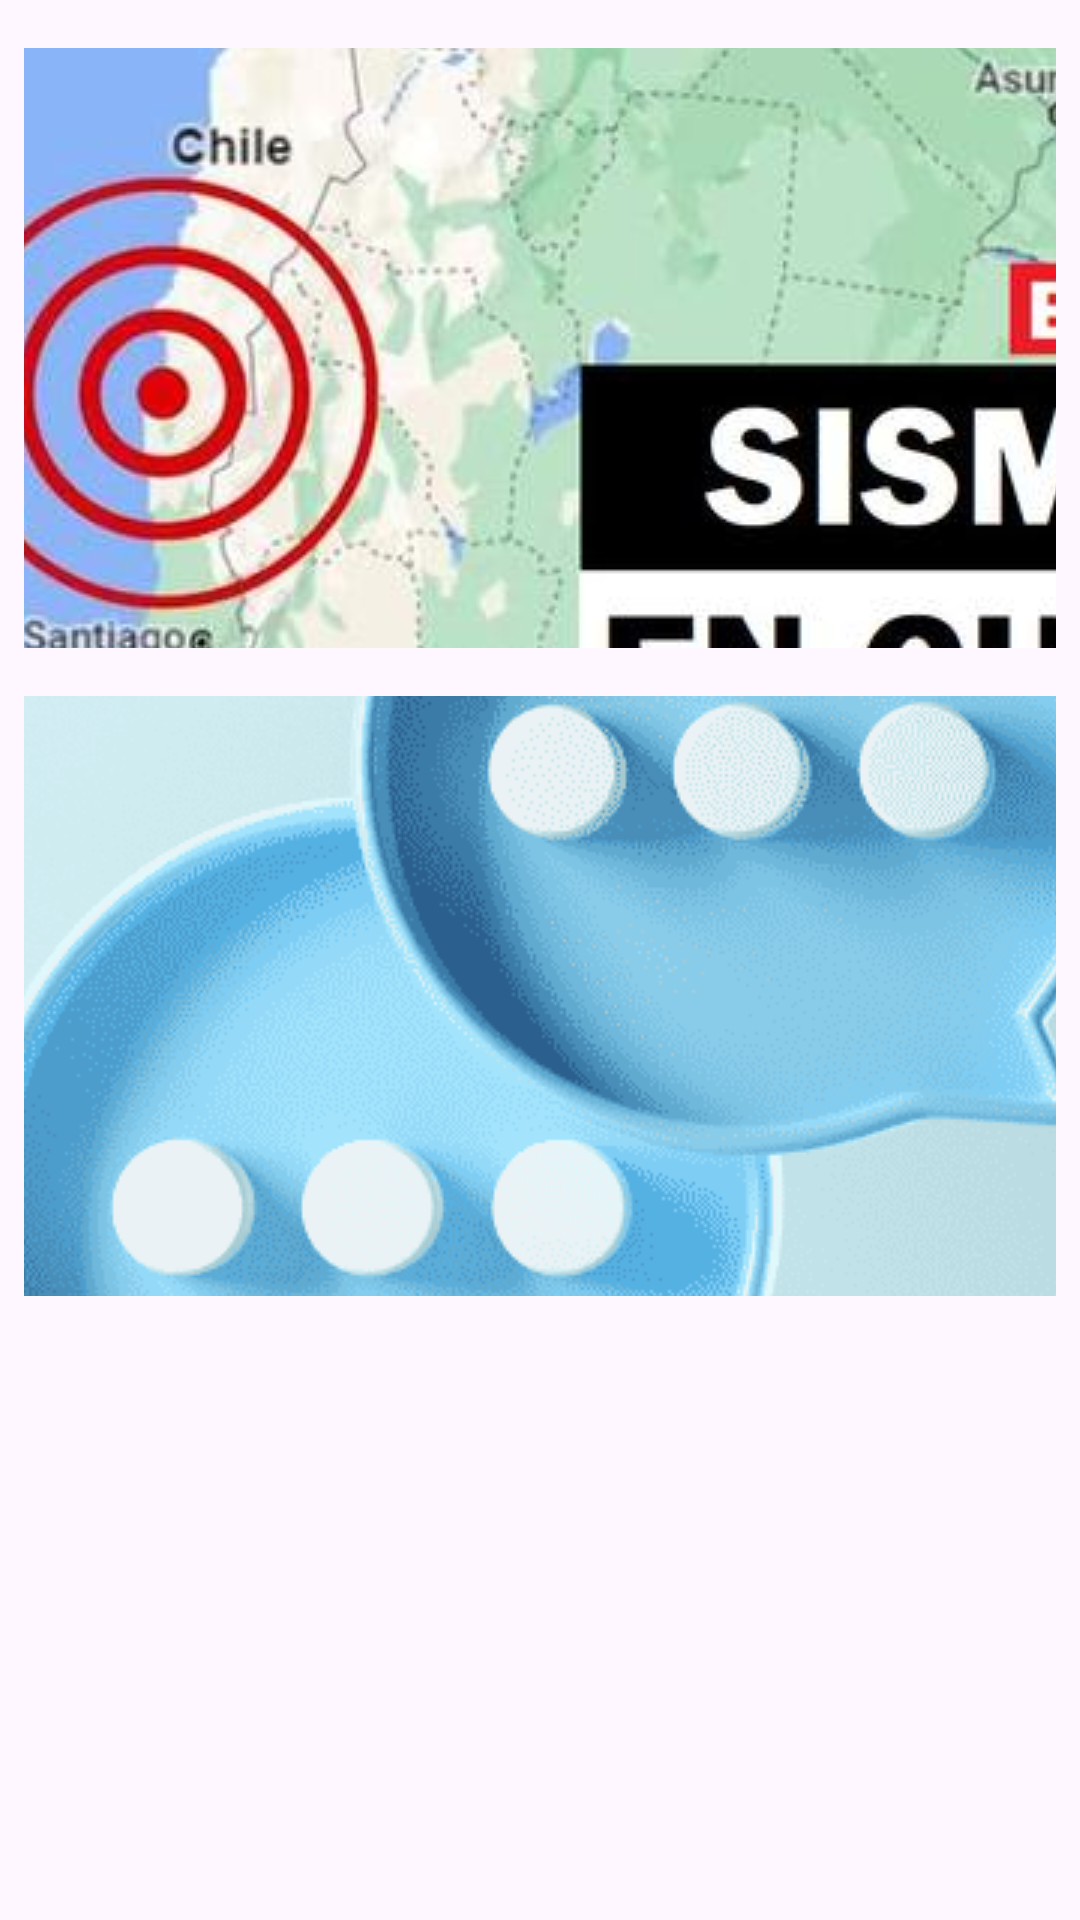

Layout XML and referenced resources for this Android screen:
<!-- AndroidManifest.xml: application theme Theme.FeriaIoT -->
<!-- res/layout/activity_principal.xml -->
<?xml version="1.0" encoding="utf-8"?>
<androidx.constraintlayout.widget.ConstraintLayout xmlns:android="http://schemas.android.com/apk/res/android"
    xmlns:app="http://schemas.android.com/apk/res-auto"
    xmlns:tools="http://schemas.android.com/tools"
    android:layout_width="match_parent"
    android:layout_height="match_parent">

    <ImageButton
        android:id="@+id/btmEventosSismicos"
        android:layout_width="0dp"
        android:layout_height="200dp"
        android:layout_marginStart="8dp"
        android:layout_marginTop="16dp"
        android:layout_marginEnd="8dp"
        android:onClick="OnClickSismo"
        android:src="@drawable/sismo"
        app:layout_constraintEnd_toEndOf="parent"
        app:layout_constraintHorizontal_bias="0.5"
        app:layout_constraintStart_toStartOf="parent"
        app:layout_constraintTop_toTopOf="parent" />

    <ImageButton
        android:id="@+id/btmChat"
        android:layout_width="0dp"
        android:layout_height="200dp"
        android:layout_marginStart="8dp"
        android:layout_marginTop="16dp"
        android:layout_marginEnd="8dp"
        android:onClick="OnClickChat"
        android:src="@drawable/chat"
        app:layout_constraintEnd_toEndOf="parent"
        app:layout_constraintHorizontal_bias="0.5"
        app:layout_constraintStart_toStartOf="parent"
        app:layout_constraintTop_toBottomOf="@+id/btmEventosSismicos" />
</androidx.constraintlayout.widget.ConstraintLayout>
<!-- resources referenced by this layout -->
<resources>
  <!-- drawable chat: png bitmap (drawable, 96725 bytes) -->
  <!-- drawable sismo: jpg bitmap (drawable, 29855 bytes) -->
  <style name="Theme.FeriaIoT" parent="Base.Theme.FeriaIoT" />
  <style name="Base.Theme.FeriaIoT" parent="Theme.Material3.DayNight.NoActionBar">
          
          
      </style>
</resources>
